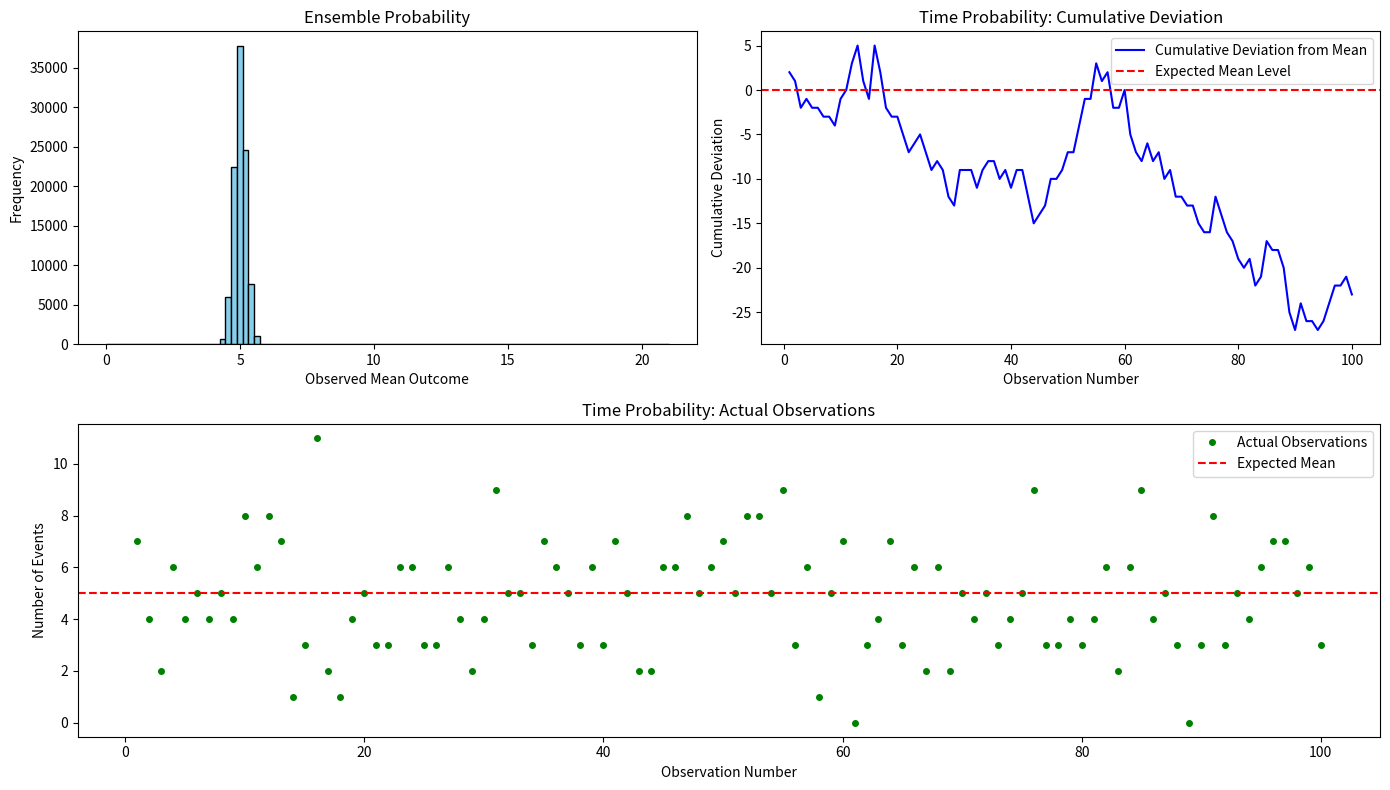

The script that saved this image:
import numpy as np
import matplotlib.pyplot as plt

# Set seed for reproducibility
np.random.seed(seed=None)

# Parameters
n_observations = 100  # Number of observations in one experiment for time probability
n_experiments = 100000 # Number of experiments for ensemble probabilities
lambda_ = 5  # λ (lambda) - Mean rate of occurrence for Poisson distribution

# Simulate observations for ensemble probability using Poisson distribution
ensemble_results = np.random.poisson(lambda_, (n_experiments, n_observations))
# Calculate the observed mean for each experiment (ensemble)
observed_means_ensemble = np.mean(ensemble_results, axis=1)

# Simulate observations for time probability using Poisson distribution
time_results = np.random.poisson(lambda_, n_observations)
# Calculate cumulative deviation from the mean for time probability
deviation_from_mean = time_results - lambda_
cumulative_deviation = np.cumsum(deviation_from_mean)

# Visualization with an additional subplot for actual observations
plt.figure(figsize=(14, 8))

# Visualizing Ensemble Probability
plt.subplot(2, 2, 1)
min_bin = np.min(ensemble_results)
max_bin = np.percentile(ensemble_results, 100)  # Adjust this percentile as needed to capture outliers
bins = np.linspace(min_bin, max_bin, 100)  # Adjust the number of bins as desired

plt.hist(observed_means_ensemble, bins=bins, color='skyblue', edgecolor='black')
plt.title('Ensemble Probability')
plt.xlabel('Observed Mean Outcome')
plt.ylabel('Frequency')

# Visualizing Time Probability with Cumulative Deviation from the Mean
plt.subplot(2, 2, 2)
plt.plot(range(1, n_observations + 1), cumulative_deviation, color='blue', linestyle='-', label='Cumulative Deviation from Mean')
plt.axhline(y=0, color='red', linestyle='--', label='Expected Mean Level')
plt.title('Time Probability: Cumulative Deviation')
plt.xlabel('Observation Number')
plt.ylabel('Cumulative Deviation')
plt.legend()

# Additional subplot for actual observations
plt.subplot(2, 1, 2)
plt.plot(range(1, n_observations + 1), time_results, color='green', marker='o', linestyle='none', markersize=4, label='Actual Observations')
plt.axhline(y=lambda_, color='red', linestyle='--', label='Expected Mean')
plt.title('Time Probability: Actual Observations')
plt.xlabel('Observation Number')
plt.ylabel('Number of Events')
plt.legend()

plt.tight_layout()
plt.show()
